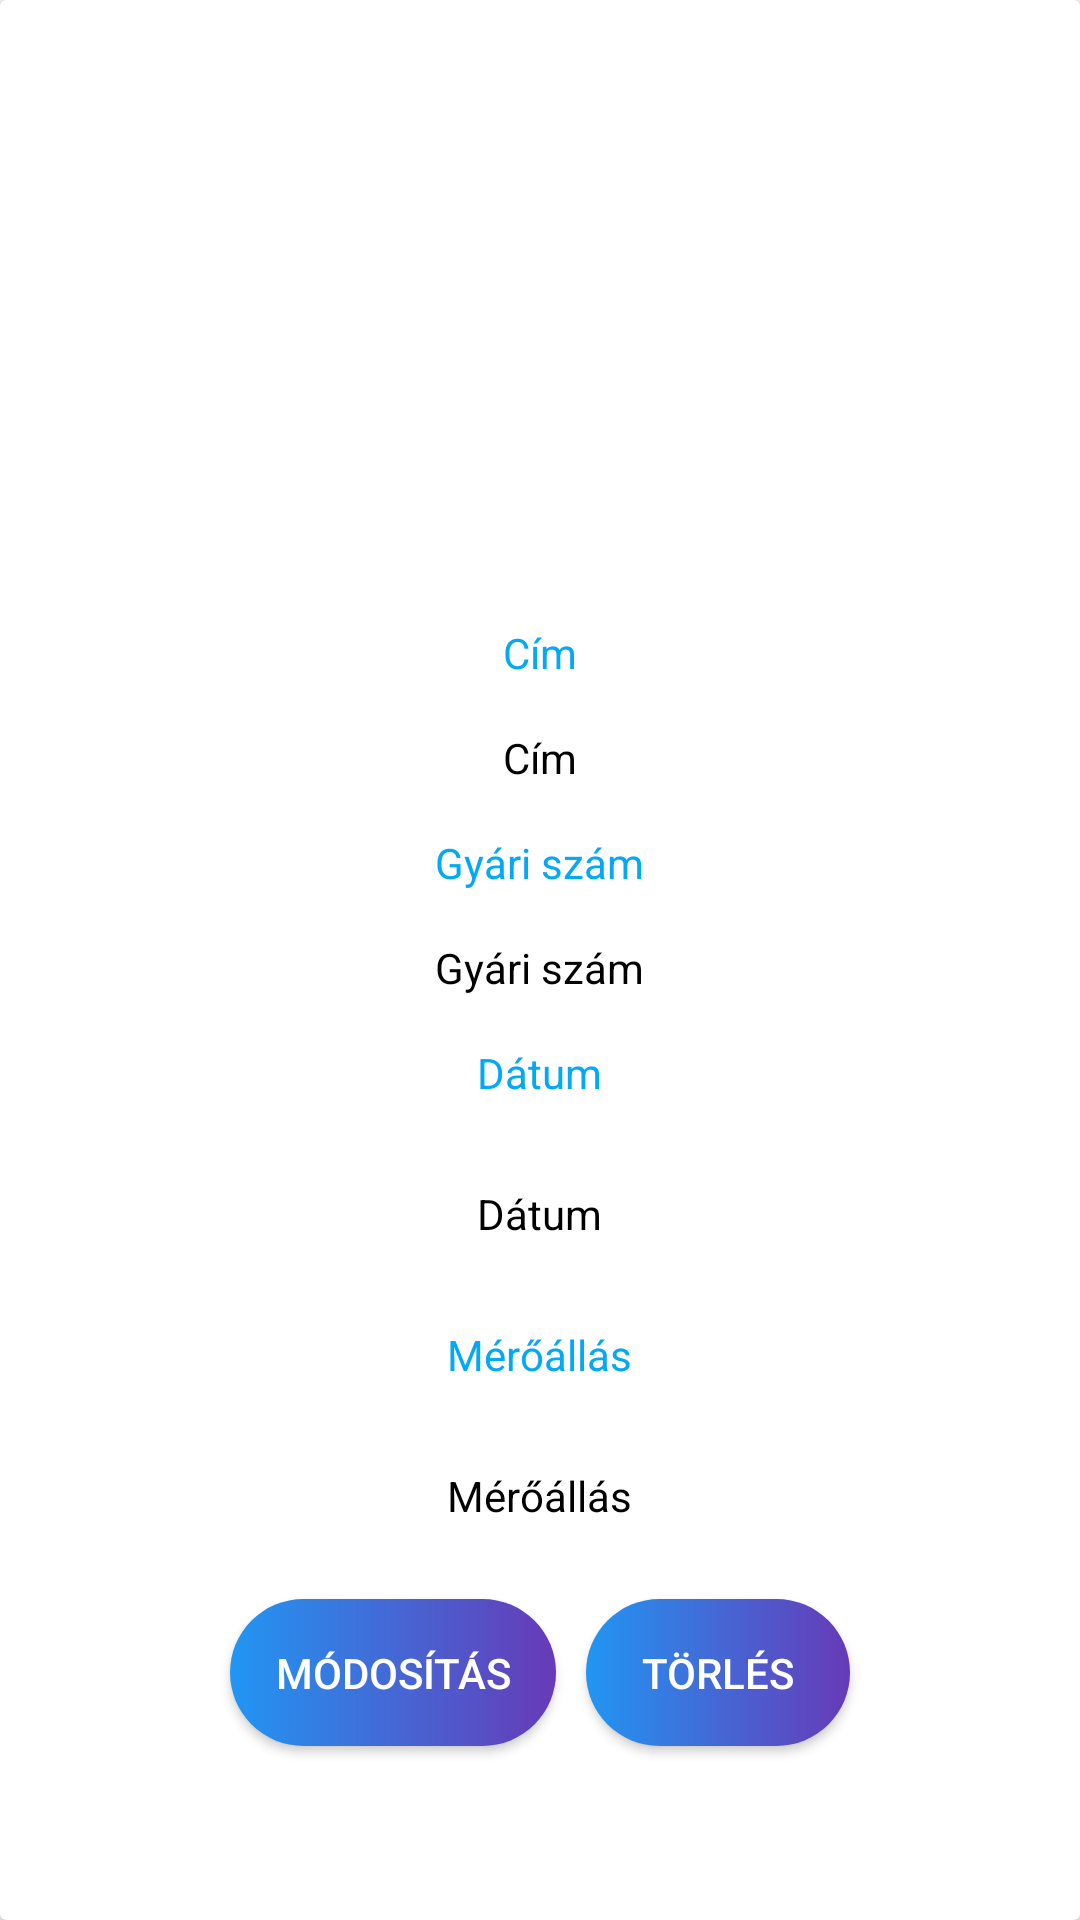

Here is an Android app screen rendered from its layout file. Give the layout XML and the strings, colors and styles it references.
<!-- AndroidManifest.xml: application theme Theme.VizoraProject -->
<!-- res/layout/list_reports.xml -->
<?xml version="1.0" encoding="utf-8"?>
<androidx.cardview.widget.CardView xmlns:android="http://schemas.android.com/apk/res/android"
    android:layout_width="match_parent"
    android:layout_height="wrap_content"
    android:layout_margin="8dp">

    <RelativeLayout
        android:layout_width="match_parent"
        android:layout_height="wrap_content">

        <ImageView
            android:id="@+id/itemImage"
            android:layout_width="match_parent"
            android:layout_height="200dp"/>




            <TextView
                android:id="@+id/addressText"
                android:layout_width="wrap_content"
                android:layout_height="wrap_content"
                android:padding="8dp"
                android:text="Cím"
                android:textColor="#03A9F4"
                android:layout_below="@id/itemImage"
                android:layout_centerHorizontal="true"
                />

            <TextView
                android:id="@+id/address"
                android:layout_width="wrap_content"
                android:layout_height="wrap_content"
                android:padding="8dp"
                android:text="Cím"
                android:layout_below="@id/addressText"
                android:textColor="@color/black"
                android:layout_centerHorizontal="true"/>





            <TextView
                android:id="@+id/factoryNumText"
                android:layout_width="wrap_content"
                android:layout_height="wrap_content"
                android:padding="8dp"
                android:text="Gyári szám"
                android:textColor="#03A9F4"
                android:layout_below="@id/address"
                android:layout_centerHorizontal="true"/>

            <TextView
                android:id="@+id/factoryNum"
                android:layout_width="wrap_content"
                android:layout_height="wrap_content"
                android:padding="8dp"
                android:text="Gyári szám"
                android:textColor="@color/black"
                android:layout_below="@id/factoryNumText"
                android:layout_centerHorizontal="true"/>




            <TextView
                android:id="@+id/dateText"
                android:layout_width="wrap_content"
                android:layout_height="wrap_content"
                android:layout_marginBottom="12dp"
                android:padding="8dp"
                android:text="Dátum"
                android:textColor="#03A9F4"
                android:layout_below="@id/factoryNum"
                android:layout_centerHorizontal="true"/>

            <TextView
                android:id="@+id/date"
                android:layout_width="wrap_content"
                android:layout_height="wrap_content"
                android:layout_marginBottom="12dp"
                android:padding="8dp"
                android:text="Dátum"
                android:textColor="@color/black"
                android:layout_below="@id/dateText"
                android:layout_centerHorizontal="true"/>




            <TextView
                android:id="@+id/positionText"
                android:layout_width="wrap_content"
                android:layout_height="wrap_content"
                android:layout_marginBottom="12dp"
                android:padding="8dp"
                android:text="Mérőállás"
                android:textColor="#03A9F4"
                android:layout_below="@id/date"
                android:layout_centerHorizontal="true"/>

            <TextView
                android:id="@+id/position"
                android:layout_width="wrap_content"
                android:layout_height="wrap_content"
                android:layout_marginBottom="12dp"
                android:padding="8dp"
                android:text="Mérőállás"
                android:textColor="@color/black"
                android:layout_below="@id/positionText"
                android:layout_centerHorizontal="true"/>



        <LinearLayout
            android:id="@+id/buttons"
            android:layout_width="wrap_content"
            android:layout_height="wrap_content"
            android:layout_below="@+id/position"
            android:orientation="horizontal"
            android:layout_centerHorizontal="true">

            <Button
                android:id="@+id/edit"
                android:layout_width="wrap_content"
                android:layout_height="wrap_content"
                android:layout_margin="5dp"
                android:padding="15dp"
                android:background="@drawable/button_bg"
                android:textColor="@color/white"
                android:text="Módosítás" />

            <Button
                android:id="@+id/delete"
                android:layout_width="wrap_content"
                android:layout_height="wrap_content"
                android:layout_margin="5dp"
                android:padding="15dp"
                android:textColor="@color/white"
                android:background="@drawable/button_bg"
                android:text="Törlés" />
        </LinearLayout>


    </RelativeLayout>

</androidx.cardview.widget.CardView>
<!-- resources referenced by this layout -->
<resources>
  <!-- drawable button_bg (drawable) -->
  <?xml version="1.0" encoding="utf-8"?>
  <shape xmlns:android="http://schemas.android.com/apk/res/android">
      <gradient
          android:startColor="#2196F3"
          android:endColor="#673AB7"/>
      <corners android:radius="50dp"/>
  </shape>
  <style name="Theme.VizoraProject" parent="Theme.AppCompat.Light.DarkActionBar">
          
          <item name="colorPrimary">@color/purple_500</item>
          <item name="colorPrimaryVariant">@color/purple_700</item>
          <item name="colorOnPrimary">@color/black</item>
          
          <item name="colorSecondary">@color/teal_200</item>
          <item name="colorSecondaryVariant">@color/teal_700</item>
          <item name="colorOnSecondary">@color/black</item>
          
          <item name="android:statusBarColor">?attr/colorPrimaryVariant</item>
          
      </style>
  <!-- not gathered from this repository: default colours our renderer supplied (Android Studio template values) -->
  <color name="purple_500">#FF6200EE</color>
  <color name="purple_700">#FF3700B3</color>
  <color name="teal_200">#FF03DAC5</color>
  <color name="teal_700">#FF018786</color>
  <color name="black">#FF000000</color>
  <color name="white">#FFFFFFFF</color>
</resources>
